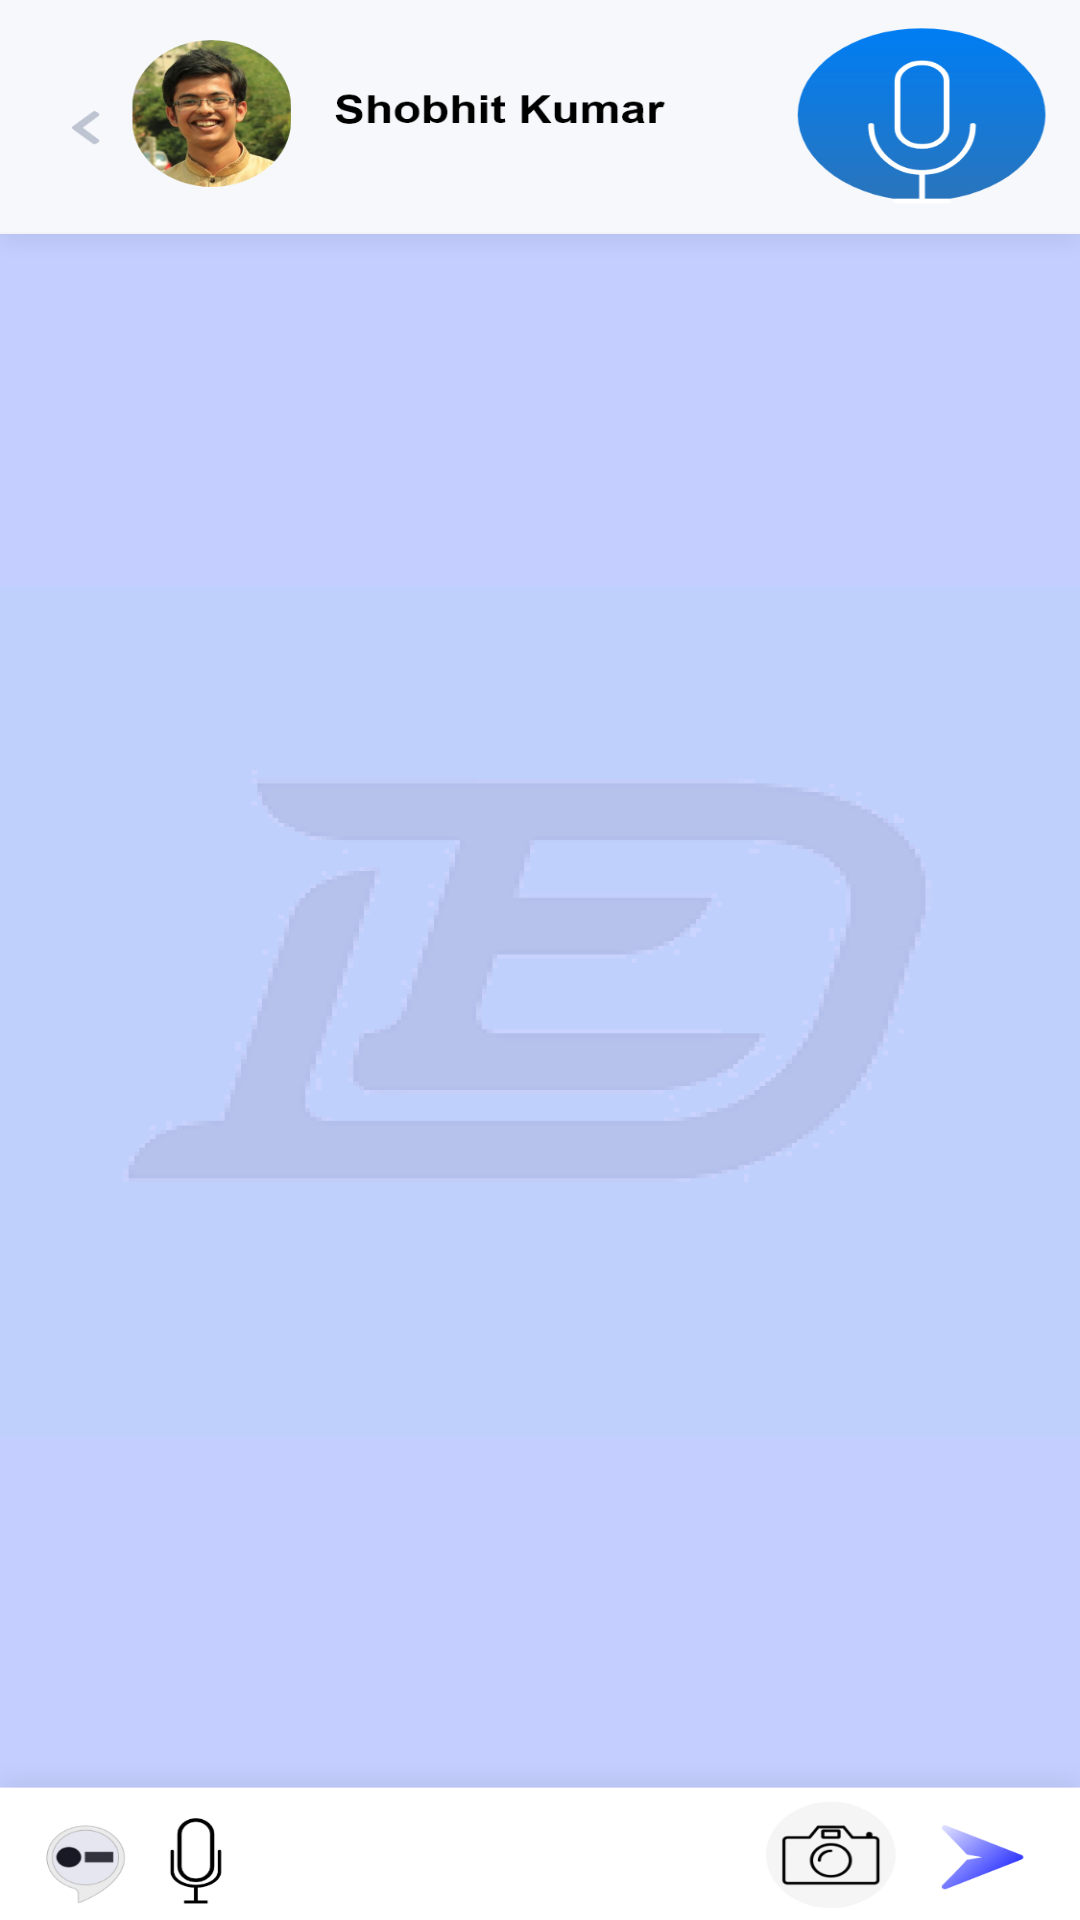

Android layout source for this screen:
<!-- AndroidManifest.xml: activity theme Theme.AppCompat.Light.NoActionBar.FullScreen -->
<!-- res/layout/activity_login.xml -->
<?xml version="1.0" encoding="utf-8"?>
<androidx.constraintlayout.widget.ConstraintLayout xmlns:android="http://schemas.android.com/apk/res/android"
    xmlns:app="http://schemas.android.com/apk/res-auto"
    xmlns:tools="http://schemas.android.com/tools"
    android:layout_width="match_parent"
    android:layout_height="match_parent"
    tools:context=".LoginActivity"
    android:background="@drawable/chat"
    >

    <Button
        android:id="@+id/new_chat"
        android:layout_width="54dp"
        android:layout_height="54dp"
        android:text=""
        android:background="@android:color/transparent"
        app:layout_constraintBottom_toBottomOf="parent"
        app:layout_constraintEnd_toEndOf="parent"
        app:layout_constraintHorizontal_bias="0.044"
        app:layout_constraintStart_toStartOf="parent"
        app:layout_constraintTop_toTopOf="parent"
        app:layout_constraintVertical_bias="0.064" />

    <Button
        android:id="@+id/search_button"
        android:layout_width="54dp"
        android:layout_height="54dp"
        android:text=""
        android:background="@android:color/transparent"
        app:layout_constraintBottom_toBottomOf="parent"
        app:layout_constraintEnd_toEndOf="parent"
        app:layout_constraintHorizontal_bias="0.98"
        app:layout_constraintStart_toStartOf="parent"
        app:layout_constraintTop_toTopOf="parent"
        app:layout_constraintVertical_bias="0.073" />

    <Button
        android:id="@+id/call_button"
        android:layout_width="75dp"
        android:layout_height="50dp"
        android:text=""
        android:background="@android:color/transparent"
        app:layout_constraintBottom_toBottomOf="parent"
        app:layout_constraintEnd_toEndOf="parent"
        app:layout_constraintHorizontal_bias="0.052"
        app:layout_constraintStart_toStartOf="parent"
        app:layout_constraintTop_toTopOf="parent"
        app:layout_constraintVertical_bias="0.927" />

    <Button
        android:id="@+id/camera_button"
        android:layout_width="75dp"
        android:layout_height="50dp"
        android:text=""
        android:background="@android:color/transparent"
        app:layout_constraintBottom_toBottomOf="parent"
        app:layout_constraintEnd_toEndOf="parent"
        app:layout_constraintHorizontal_bias="0.333"
        app:layout_constraintStart_toStartOf="parent"
        app:layout_constraintTop_toTopOf="parent"
        app:layout_constraintVertical_bias="0.927" />

    <Button
        android:id="@+id/chat_button"
        android:layout_width="75dp"
        android:layout_height="50dp"
        android:text=""
        android:background="@android:color/transparent"
        app:layout_constraintBottom_toBottomOf="parent"
        app:layout_constraintEnd_toEndOf="parent"
        app:layout_constraintHorizontal_bias="0.622"
        app:layout_constraintStart_toStartOf="parent"
        app:layout_constraintTop_toTopOf="parent"
        app:layout_constraintVertical_bias="0.927" />

    <Button
        android:id="@+id/contacts_button"
        android:layout_width="75dp"
        android:layout_height="50dp"
        android:text=""
        android:background="@android:color/transparent"
        app:layout_constraintBottom_toBottomOf="parent"
        app:layout_constraintEnd_toEndOf="parent"
        app:layout_constraintHorizontal_bias="0.919"
        app:layout_constraintStart_toStartOf="parent"
        app:layout_constraintTop_toTopOf="parent"
        app:layout_constraintVertical_bias="0.927" />
</androidx.constraintlayout.widget.ConstraintLayout>
<!-- resources referenced by this layout -->
<resources>
  <!-- drawable chat: png bitmap (drawable-hdpi, 62187 bytes) -->
  <style name="Theme.AppCompat.Light.NoActionBar.FullScreen" parent="@style/Theme.AppCompat.Light.NoActionBar">
          <item name="android:windowNoTitle">true</item>
          <item name="android:windowActionBar">false</item>
          <item name="android:windowFullscreen">true</item>
          <item name="android:windowContentOverlay">@null</item>
      </style>
</resources>
